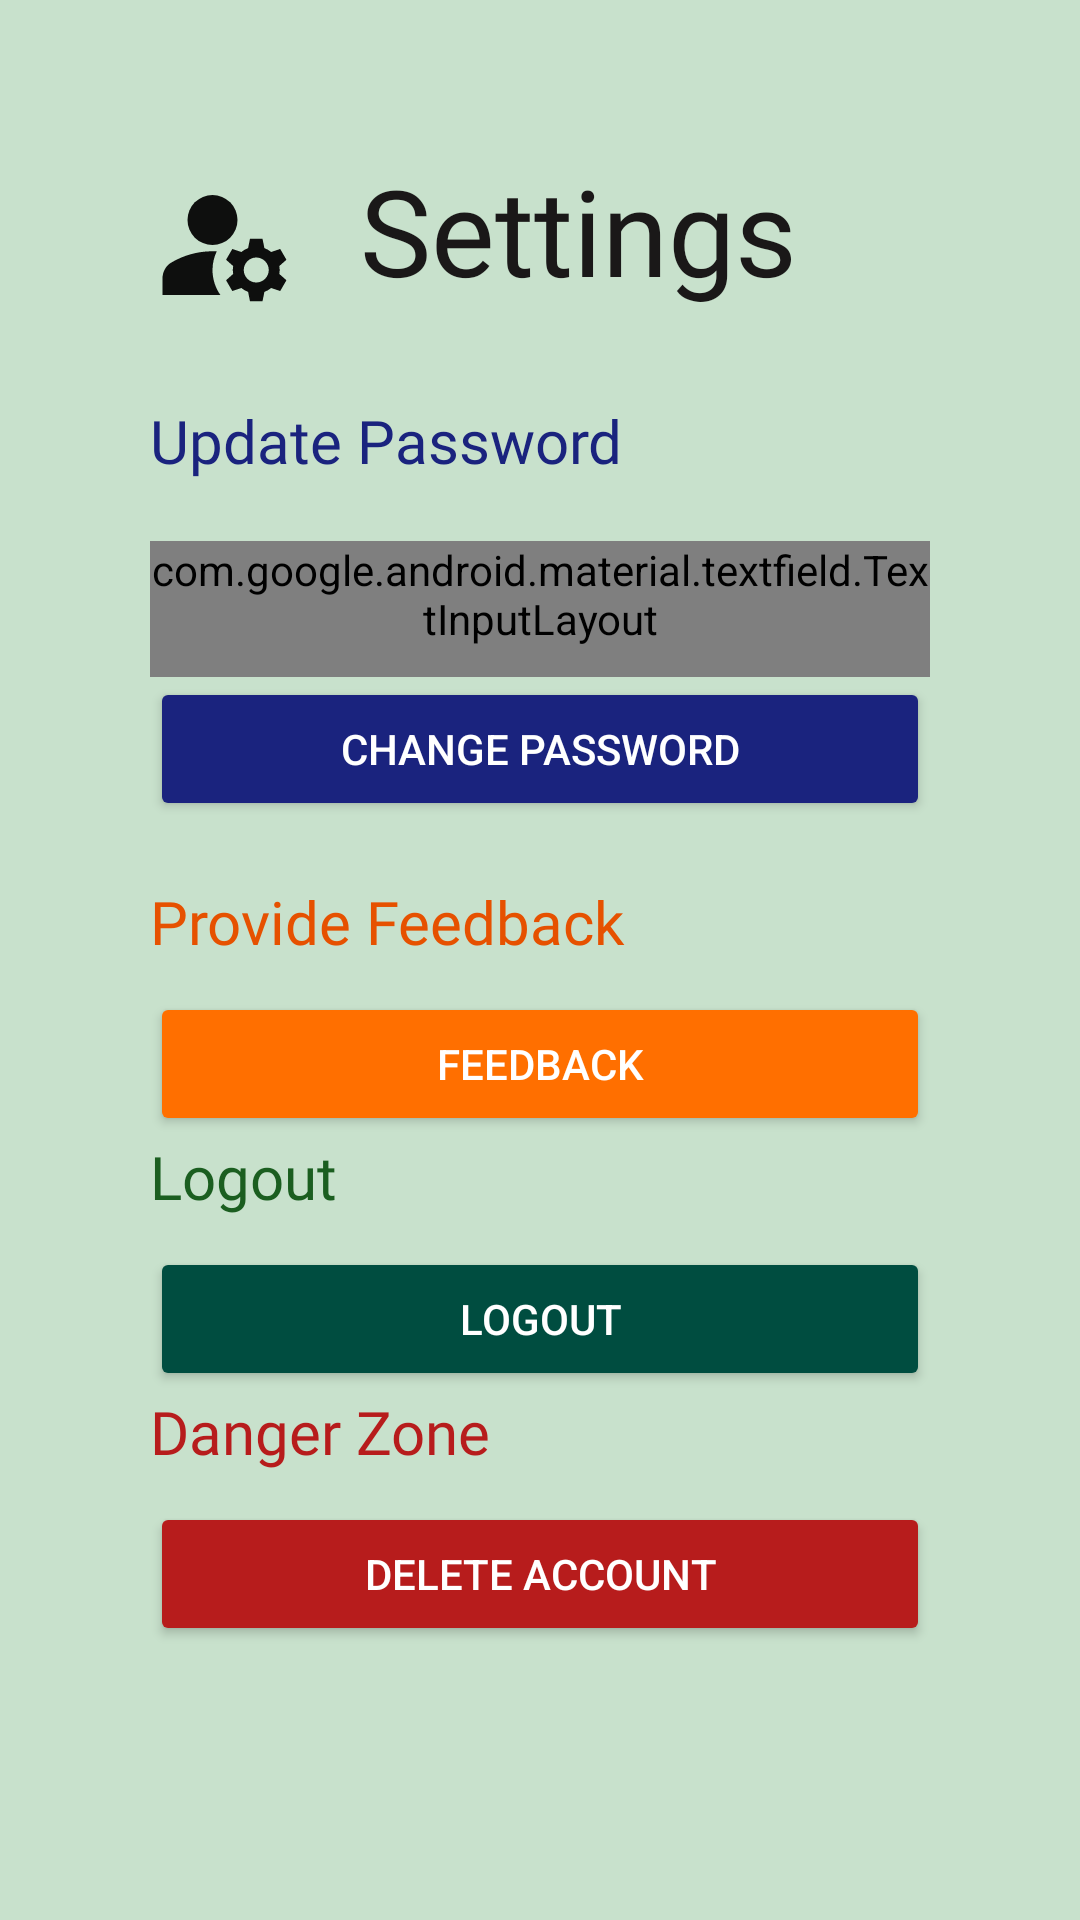

The Android layout XML behind this screen, and the referenced resources:
<!-- AndroidManifest.xml: application theme Theme.LeARn -->
<!-- res/layout/activity_settings.xml -->
<?xml version="1.0" encoding="utf-8"?>
<LinearLayout xmlns:android="http://schemas.android.com/apk/res/android"
    xmlns:app="http://schemas.android.com/apk/res-auto"
    android:layout_width="match_parent"
    android:layout_height="match_parent"
    android:layout_gravity="center"
    android:background="@color/lightgreen"
    android:orientation="vertical"
    android:padding="50sp">

    <LinearLayout
        android:layout_width="match_parent"
        android:layout_height="wrap_content"
        android:orientation="horizontal">

        <ImageView
            android:layout_width="50sp"
            android:layout_height="match_parent"
            android:layout_gravity="center_vertical"
            android:layout_marginEnd="20sp"
            android:contentDescription="manage account"
            android:src="@drawable/ic_manageaccounts" />

        <TextView
            android:layout_width="match_parent"
            android:layout_height="wrap_content"
            android:fontFamily="@font/raleway"
            android:paddingBottom="10sp"
            android:text="@string/setting"
            android:textColor="@color/black"
            android:textSize="40sp" />

    </LinearLayout>

    <Space
        android:layout_width="match_parent"
        android:layout_height="20sp" />

    <TextView
        android:layout_width="match_parent"
        android:layout_height="wrap_content"
        android:fontFamily="@font/raleway"
        android:paddingBottom="10sp"
        android:text="@string/pass_update"
        android:textColor="#1A237E"
        android:textSize="20sp" />

    <com.google.android.material.textfield.TextInputLayout
        style="@style/Widget.LeARn.TextInputLayout"
        android:layout_width="match_parent"
        android:layout_height="wrap_content"
        android:layout_marginTop="10sp"
        android:hint="@string/hint_password"
        android:paddingBottom="10sp"
        app:boxStrokeColor="@color/colorPrimaryDark"
        app:boxStrokeWidth="2sp"
        app:endIconTint="@color/lightgreen"
        app:passwordToggleEnabled="true"
        app:startIconDrawable="@drawable/ic_lock_24px">

        <com.google.android.material.textfield.TextInputEditText
            android:id="@+id/ch_password"
            android:layout_width="match_parent"
            android:layout_height="wrap_content"
            android:inputType="textPassword"
            android:maxLines="1" />
    </com.google.android.material.textfield.TextInputLayout>


    <Button
        android:id="@+id/change_password"
        android:layout_width="match_parent"
        android:layout_height="wrap_content"
        android:backgroundTint="#1A237E"
        android:text="@string/pass_change"
        android:textColor="#fff" />

    <Space
        android:layout_width="match_parent"
        android:layout_height="20sp" />

    <TextView
        android:layout_width="match_parent"
        android:layout_height="wrap_content"
        android:fontFamily="@font/raleway"
        android:paddingBottom="10sp"
        android:text="@string/feedback"
        android:textColor="#E65100"
        android:textSize="20sp" />


    <Button
        android:id="@+id/feedback"
        android:layout_width="match_parent"
        android:layout_height="wrap_content"
        android:backgroundTint="#FF6F00"
        android:text="@string/btn_feedback"
        android:textColor="#fff" />


    <TextView
        android:layout_width="match_parent"
        android:layout_height="wrap_content"
        android:fontFamily="@font/raleway"
        android:paddingBottom="10sp"
        android:text="@string/btn_logout"
        android:textColor="#1B5E20"
        android:textSize="20sp" />


    <Button
        android:id="@+id/logout"
        android:layout_width="match_parent"
        android:layout_height="wrap_content"
        android:backgroundTint="#004D40"
        android:text="@string/btn_logout"
        android:textColor="#fff" />


    <TextView
        android:layout_width="match_parent"
        android:layout_height="wrap_content"
        android:fontFamily="@font/raleway"
        android:paddingBottom="10sp"
        android:text="@string/btn_deleteaccount"
        android:textColor="#B71C1C"
        android:textSize="20sp" />

    <Button
        android:id="@+id/delete_account"
        android:layout_width="match_parent"
        android:layout_height="wrap_content"
        android:backgroundTint="#B71C1C"
        android:text="@string/btn_accDelete"
        android:textColor="#fff" />

    <ProgressBar
        android:id="@+id/progress_bar"
        android:layout_width="40sp"
        android:layout_height="40sp"
        android:layout_gravity="center_horizontal"
        android:visibility="gone" />


    <Space
        android:layout_width="match_parent"
        android:layout_height="60sp" />

    <TextView
        android:layout_width="wrap_content"
        android:layout_height="wrap_content"
        android:layout_gravity="center_horizontal"
        android:fontFamily="@font/oldenburg"
        android:text="@string/made_by"
        android:textColor="@color/black"
        android:textSize="16sp"
        android:textStyle="bold" />

</LinearLayout>
<!-- resources referenced by this layout -->
<resources>
  <color name="black">#1A1818</color>
  <color name="colorPrimaryDark">#1A1818</color>
  <color name="lightgreen">#C8E1CC</color>
  <!-- drawable ic_lock_24px (drawable) -->
  <vector xmlns:android="http://schemas.android.com/apk/res/android"
      android:width="24dp"
      android:height="24dp"
      android:alpha="0.93"
      android:viewportWidth="24"
      android:viewportHeight="24">
      <path
          android:fillColor="#388E3C"
          android:pathData="M18,8h-1L17,6c0,-2.76 -2.24,-5 -5,-5S7,3.24 7,6v2L6,8c-1.1,0 -2,0.9 -2,2v10c0,1.1 0.9,2 2,2h12c1.1,0 2,-0.9 2,-2L20,10c0,-1.1 -0.9,-2 -2,-2zM12,17c-1.1,0 -2,-0.9 -2,-2s0.9,-2 2,-2 2,0.9 2,2 -0.9,2 -2,2zM15.1,8L8.9,8L8.9,6c0,-1.71 1.39,-3.1 3.1,-3.1 1.71,0 3.1,1.39 3.1,3.1v2z" />
  </vector>
  <!-- drawable ic_manageaccounts (drawable) -->
  <vector android:alpha="0.93" android:height="24dp"
      android:viewportHeight="24" android:viewportWidth="24"
      android:width="24dp" xmlns:android="http://schemas.android.com/apk/res/android">
      <path android:fillColor="#FF000000" android:pathData="M10,8m-4,0a4,4 0,1 1,8 0a4,4 0,1 1,-8 0"/>
      <path android:fillColor="#FF000000" android:pathData="M10.67,13.02C10.45,13.01 10.23,13 10,13c-2.42,0 -4.68,0.67 -6.61,1.82C2.51,15.34 2,16.32 2,17.35V20h9.26C10.47,18.87 10,17.49 10,16C10,14.93 10.25,13.93 10.67,13.02z"/>
      <path android:fillColor="#FF000000" android:pathData="M20.75,16c0,-0.22 -0.03,-0.42 -0.06,-0.63l1.14,-1.01l-1,-1.73l-1.45,0.49c-0.32,-0.27 -0.68,-0.48 -1.08,-0.63L18,11h-2l-0.3,1.49c-0.4,0.15 -0.76,0.36 -1.08,0.63l-1.45,-0.49l-1,1.73l1.14,1.01c-0.03,0.21 -0.06,0.41 -0.06,0.63s0.03,0.42 0.06,0.63l-1.14,1.01l1,1.73l1.45,-0.49c0.32,0.27 0.68,0.48 1.08,0.63L16,21h2l0.3,-1.49c0.4,-0.15 0.76,-0.36 1.08,-0.63l1.45,0.49l1,-1.73l-1.14,-1.01C20.72,16.42 20.75,16.22 20.75,16zM17,18c-1.1,0 -2,-0.9 -2,-2s0.9,-2 2,-2s2,0.9 2,2S18.1,18 17,18z"/>
  </vector>
  <string name="btn_accDelete">Delete Account</string>
  <string name="btn_deleteaccount">Danger Zone</string>
  <string name="btn_feedback">Feedback</string>
  <string name="btn_logout">Logout</string>
  <string name="feedback">Provide Feedback</string>
  <string name="hint_password">Password</string>
  <string name="made_by"> Made with ❤ by LeARn</string>
  <string name="pass_change">Change Password</string>
  <string name="pass_update">Update Password</string>
  <string name="setting">Settings</string>
  <style name="Widget.LeARn.TextInputLayout" parent="Widget.MaterialComponents.TextInputLayout.OutlinedBox">
          <item name="hintTextAppearance">@style/TextAppearance.LeARn.TextInputLayout.HintText</item>
          <item name="hintTextColor">@color/black</item>
          <item name="android:paddingBottom">8dp</item>
          <item name="boxStrokeColor">@color/black</item>
      </style>
  <style name="Theme.LeARn" parent="Theme.MaterialComponents.Light.NoActionBar">
          
          <item name="colorPrimary">@color/colorPrimary</item>
          <item name="colorPrimaryDark">@color/colorPrimaryDark</item>
          <item name="colorAccent">@color/colorAccent</item>
          <item name="android:windowLightStatusBar" tools:targetApi="m">true</item>
          <item name="android:textColorPrimary">@color/textColorPrimary</item>
  
      </style>
  <style name="TextAppearance.LeARn.TextInputLayout.HintText" parent="TextAppearance.MaterialComponents.Subtitle2">
          <item name="android:textColor">?android:attr/textColorPrimary</item>
      </style>
  <color name="colorPrimary">#1A1818</color>
  <color name="colorAccent">@color/black</color>
  <color name="textColorPrimary">@color/black</color>
</resources>
